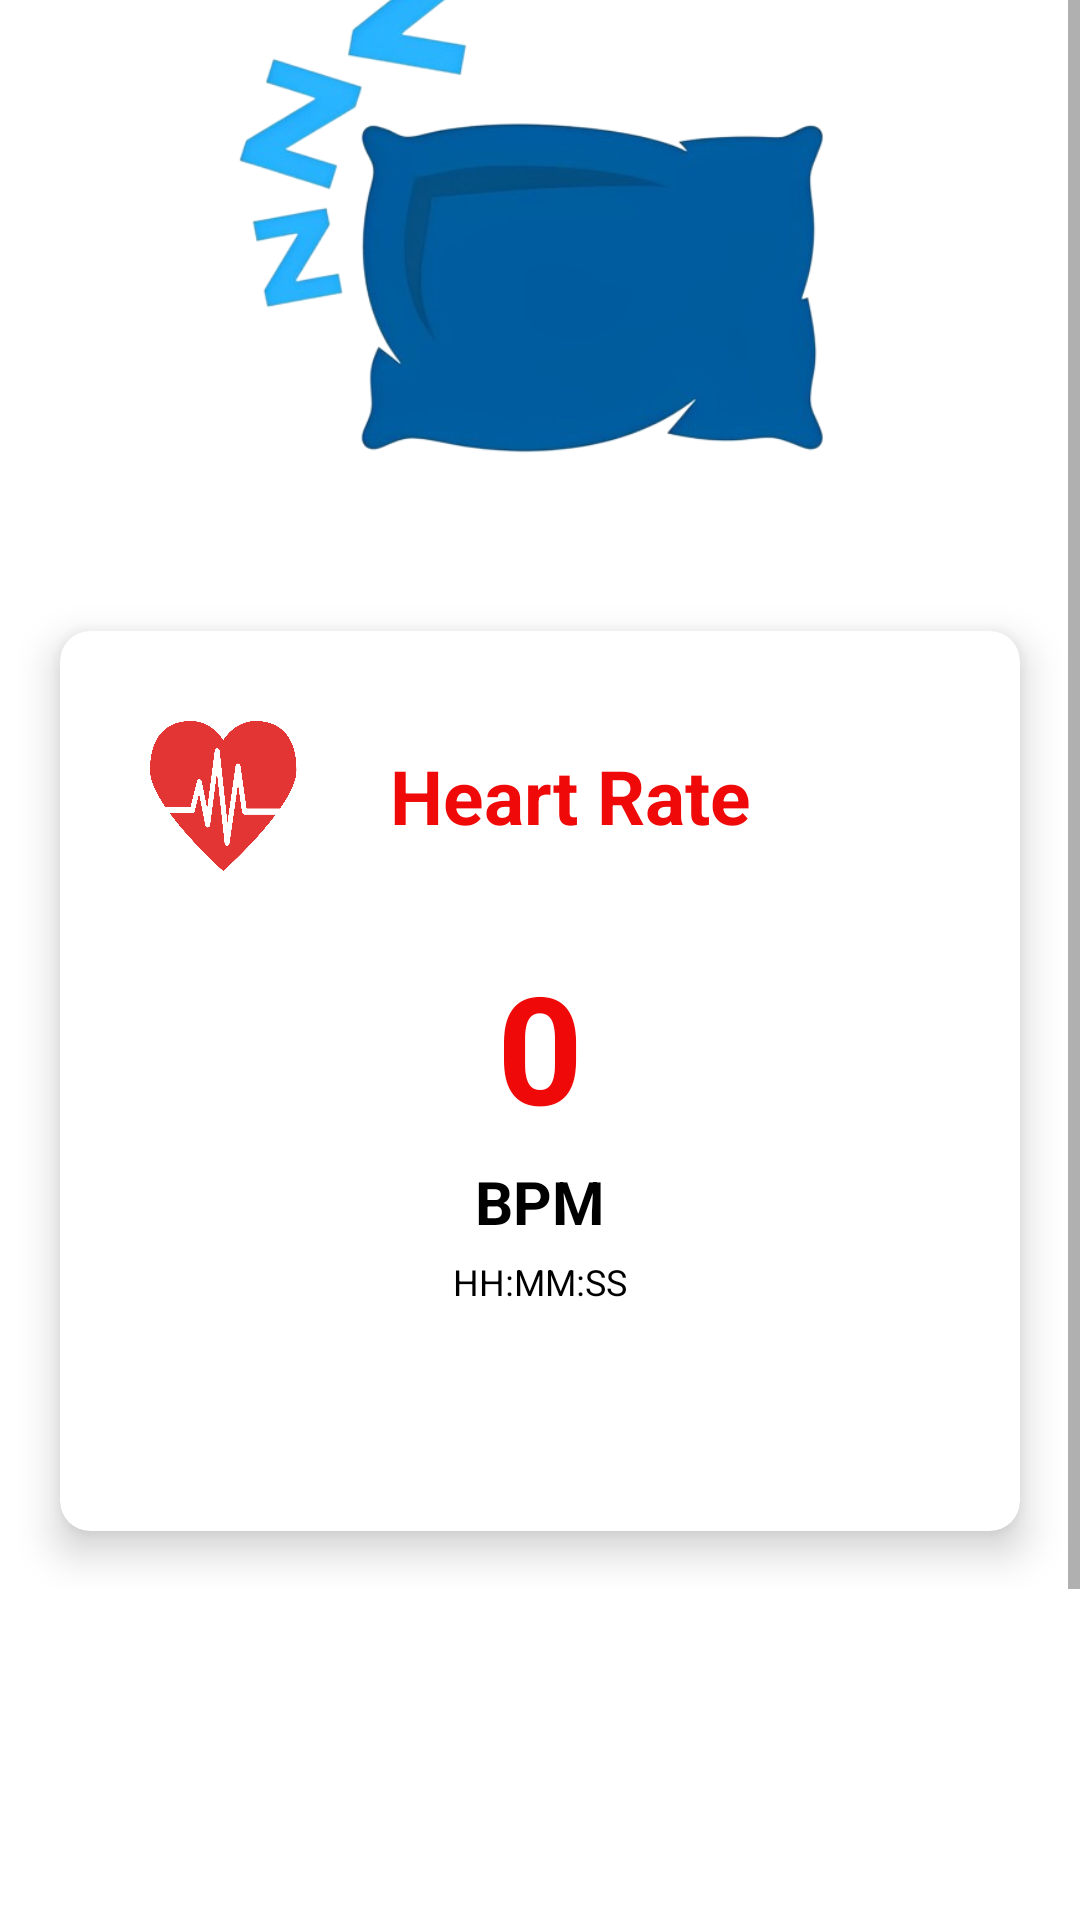

Write the Android layout XML for this screen, with the resource values it uses.
<!-- AndroidManifest.xml: application theme Theme.SleepWell -->
<!-- res/layout/activity_heart_dashboard.xml -->
<?xml version="1.0" encoding="utf-8"?>
<androidx.constraintlayout.widget.ConstraintLayout xmlns:android="http://schemas.android.com/apk/res/android"
    xmlns:app="http://schemas.android.com/apk/res-auto"
    xmlns:tools="http://schemas.android.com/tools"
    android:id="@+id/main"
    android:layout_width="match_parent"
    android:layout_height="match_parent"
    tools:context=".HeartDashboard"
    android:background="@color/white">

    <ScrollView
        android:layout_width="match_parent"
        android:layout_height="wrap_content"
        app:layout_constraintTop_toTopOf="parent"
        app:layout_constraintBottom_toBottomOf="parent"
        app:layout_constraintStart_toStartOf="parent"
        app:layout_constraintEnd_toEndOf="parent"
        android:layout_marginBottom="140dp">

        <LinearLayout
            android:layout_width="match_parent"
            android:layout_height="wrap_content"
            android:orientation="vertical">

            <ImageView
                android:layout_width="match_parent"
                android:layout_height="200dp"
                android:layout_gravity="center"
                android:src="@drawable/pillow_sleep_icon"
                android:layout_marginBottom="20dp"/>

            <androidx.cardview.widget.CardView
                android:layout_width="match_parent"
                android:layout_height="300dp"
                app:cardElevation="8dp"
                android:layout_margin="20dp"
                app:cardCornerRadius="10dp"
                android:background="#f8f8f8">

                <LinearLayout
                    android:layout_width="match_parent"
                    android:layout_height="match_parent"
                    android:layout_margin="10dp"
                    android:orientation="vertical">

                    <LinearLayout
                        android:layout_width="match_parent"
                        android:layout_height="wrap_content"
                        android:orientation="horizontal"
                        android:layout_margin="20dp">

                        <ImageView
                            android:layout_width="50dp"
                            android:layout_height="50dp"
                            android:background="@drawable/heart_icon"
                            android:layout_gravity="center"/>

                        <TextView
                            android:layout_width="wrap_content"
                            android:layout_height="wrap_content"
                            android:text="Heart Rate"
                            android:layout_marginStart="30dp"
                            android:textColor="#EF0909"
                            android:textStyle="bold"
                            android:textSize="25sp"
                            android:layout_gravity="center"/>

                    </LinearLayout>

                    <LinearLayout
                        android:layout_width="match_parent"
                        android:layout_height="wrap_content"
                        android:orientation="horizontal"
                        android:layout_marginTop="5dp"
                        android:gravity="center">

                        <TextView
                            android:id="@+id/heart_rate_value"
                            android:layout_width="wrap_content"
                            android:layout_height="wrap_content"
                            android:text="0"
                            android:textColor="#EF0909"
                            android:textStyle="bold"
                            android:textSize="50sp"
                            android:gravity="center"/>

                    </LinearLayout>

                    <LinearLayout
                        android:layout_width="match_parent"
                        android:layout_height="wrap_content"
                        android:orientation="horizontal"
                        android:layout_marginTop="5dp"
                        android:gravity="center">

                        <TextView
                            android:layout_width="wrap_content"
                            android:layout_height="wrap_content"
                            android:text="BPM"
                            android:textStyle="bold"
                            android:textSize="20sp"
                            android:textColor="@color/black"/>

                    </LinearLayout>

                    <LinearLayout
                        android:layout_width="match_parent"
                        android:layout_height="wrap_content"
                        android:orientation="horizontal"
                        android:layout_marginTop="5dp"
                        android:gravity="center">

                        <TextView
                            android:id="@+id/heart_rate_timestamp"
                            android:layout_width="wrap_content"
                            android:layout_height="wrap_content"
                            android:gravity="center"
                            android:text="HH:MM:SS"
                            android:textColor="@color/black"
                            android:textSize="12sp"/>

                    </LinearLayout>

                </LinearLayout>
            </androidx.cardview.widget.CardView>

        </LinearLayout>
    </ScrollView>

    <ProgressBar
        android:id="@+id/progressBar"
        android:layout_width="wrap_content"
        android:layout_height="wrap_content"
        app:layout_constraintTop_toTopOf="parent"
        app:layout_constraintBottom_toBottomOf="parent"
        app:layout_constraintStart_toStartOf="parent"
        app:layout_constraintEnd_toEndOf="parent"
        android:indeterminateTint="#00A4D0"
        android:visibility="gone"/>

</androidx.constraintlayout.widget.ConstraintLayout>
<!-- resources referenced by this layout -->
<resources>
  <!-- drawable heart_icon: png bitmap (drawable, 120041 bytes) -->
  <!-- drawable pillow_sleep_icon: png bitmap (drawable, 100126 bytes) -->
  <style name="Theme.SleepWell" parent="Base.Theme.SleepWell" />
  <style name="Base.Theme.SleepWell" parent="Theme.MaterialComponents.Light.NoActionBar">
          
          <item name="colorPrimary">#00A5D1</item>
      </style>
  <!-- not gathered from this repository: default colours our renderer supplied (Android Studio template values) -->
  <color name="black">#FF000000</color>
  <color name="white">#FFFFFFFF</color>
</resources>
